The GitHub repository Pablo-H-H/Inteligencia_Artificial_Clasificador_Videojuegos contains a labelled image folder "videogames-cnn-dataset" with 21 categories: Apex Legends, CSGO, Clash Royale, Dead by Daylight, Dota 2, Escape from Tarkov, FIFA 21, Fortnite, Free Fire, GTA V, League of Legends, Minecraft, Overwatch, PUBG Battlegrounds, Rainbow Six, Rocket League, Rust, Sea of Thieves, Valorant, Warzone, World of Warcraft. Examples follow, each with its label.

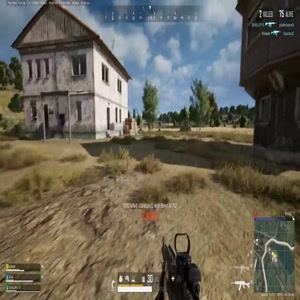
Label: PUBG Battlegrounds

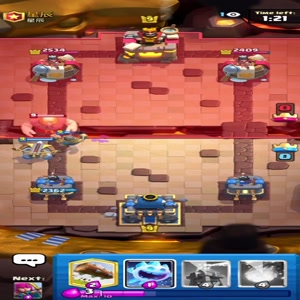
Label: Clash Royale

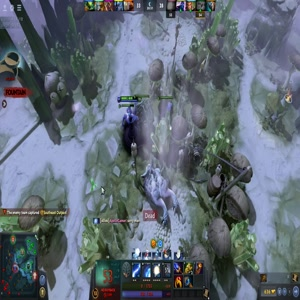
Label: Dota 2

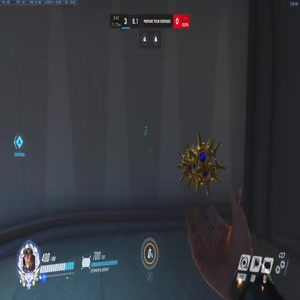
Label: Overwatch

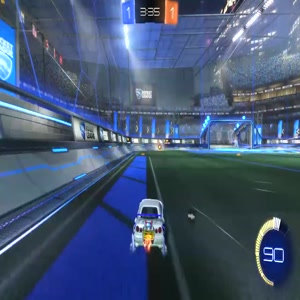
Label: Rocket League

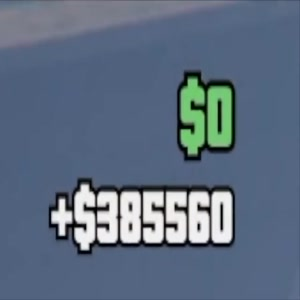
Label: GTA V
